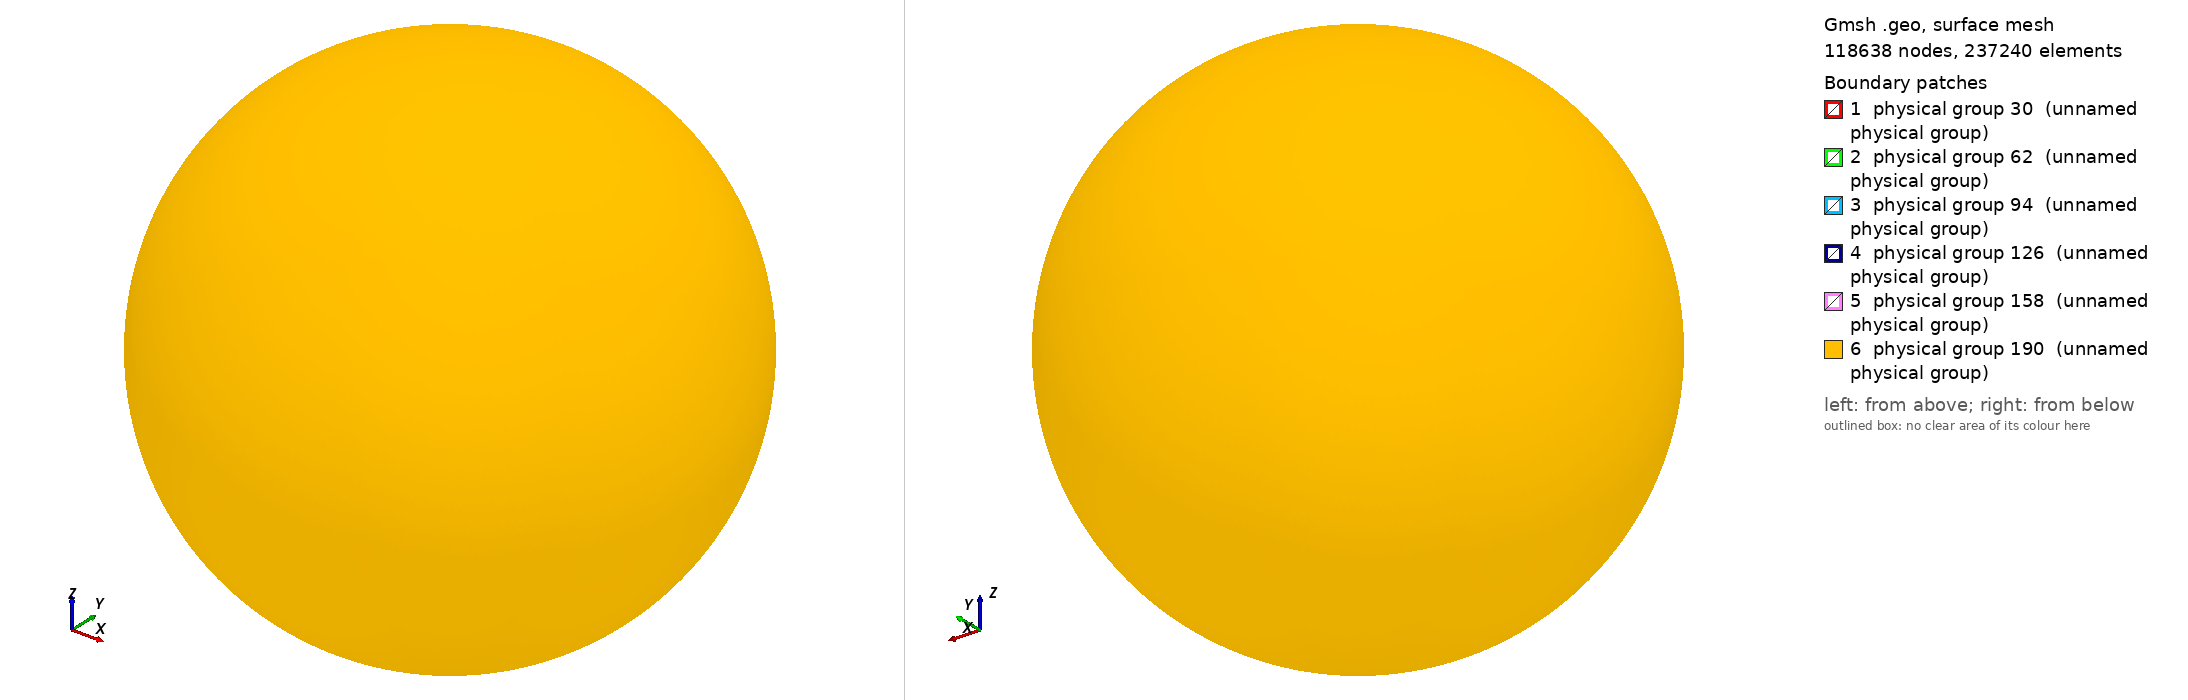

Gmsh geometry script, surface-meshed: 118638 nodes, 237240 surface elements. Boundary patches (legend numbers): 1 physical group 30 (unnamed physical group), 2 physical group 62 (unnamed physical group), 3 physical group 94 (unnamed physical group), 4 physical group 126 (unnamed physical group), 5 physical group 158 (unnamed physical group), 6 physical group 190 (unnamed physical group). Left view from above one corner, right view from below the opposite corner. Legend entries are the model's physical surfaces. The drawing asked Gmsh for element sizes between 1% and 20% of the model's largest extent; the script's own settings can give other sizes.

=== sphere_4.geo (drawn) ===
Mesh.Algorithm = 5;

Function CheeseHole 
  // taken from t5.geo

  p1 = newp; Point(p1) = {x,  y,  z,  lcar3} ;
  p2 = newp; Point(p2) = {x+r,y,  z,  lcar3} ;
  p3 = newp; Point(p3) = {x,  y+r,z,  lcar3} ;
  p4 = newp; Point(p4) = {x,  y,  z+r,lcar3} ;
  p5 = newp; Point(p5) = {x-r,y,  z,  lcar3} ;
  p6 = newp; Point(p6) = {x,  y-r,z,  lcar3} ;
  p7 = newp; Point(p7) = {x,  y,  z-r,lcar3} ;

  c1 = newreg; Circle(c1) = {p2,p1,p7};
  c2 = newreg; Circle(c2) = {p7,p1,p5};
  c3 = newreg; Circle(c3) = {p5,p1,p4};
  c4 = newreg; Circle(c4) = {p4,p1,p2};
  c5 = newreg; Circle(c5) = {p2,p1,p3};
  c6 = newreg; Circle(c6) = {p3,p1,p5};
  c7 = newreg; Circle(c7) = {p5,p1,p6};
  c8 = newreg; Circle(c8) = {p6,p1,p2};
  c9 = newreg; Circle(c9) = {p7,p1,p3};
  c10 = newreg; Circle(c10) = {p3,p1,p4};
  c11 = newreg; Circle(c11) = {p4,p1,p6};
  c12 = newreg; Circle(c12) = {p6,p1,p7};

  l1 = newreg; Line Loop(l1) = {c5,c10,c4};   Ruled Surface(newreg) = {l1};
  l2 = newreg; Line Loop(l2) = {c9,-c5,c1};   Ruled Surface(newreg) = {l2};
  l3 = newreg; Line Loop(l3) = {c12,-c8,-c1}; Ruled Surface(newreg) = {l3};
  l4 = newreg; Line Loop(l4) = {c8,-c4,c11};  Ruled Surface(newreg) = {l4};
  l5 = newreg; Line Loop(l5) = {-c10,c6,c3};  Ruled Surface(newreg) = {l5};
  l6 = newreg; Line Loop(l6) = {-c11,-c3,c7}; Ruled Surface(newreg) = {l6};
  l7 = newreg; Line Loop(l7) = {-c2,-c7,-c12};Ruled Surface(newreg) = {l7};
  l8 = newreg; Line Loop(l8) = {-c6,-c9,c2};  Ruled Surface(newreg) = {l8};

  theloops[t] = newreg ; 
  Surface Loop(theloops[t]) = {l8+1,l5+1,l1+1,l2+1,l3+1,l7+1,l6+1,l4+1};

  // surf_sphere = newreg;
  // Surface Loop(surf_sphere) = {l8+1,l5+1,l1+1,l2+1,l3+1,l7+1,l6+1,l4+1};

  //thehole = newreg ; 
  //Volume(thehole) = theloops[t] ;
  // Volume(thehole) = surf_sphere ;

Return

lcar3 = 1.0;
x = 0.; y= 0.; z=0.; r=6.5; t=1;
Call CheeseHole ;
centersurf = news;
Physical Surface (centersurf) = {l8+1,l5+1,l1+1,l2+1,l3+1,l7+1,l6+1,l4+1}; 
centervolume = newreg;
Volume(centervolume) = {theloops[1]};
centervol = newreg;
Physical Volume (centervol) = centervolume;


lcar3 = 0.2;
x = 0.; y= 0.; z=0.; r=7.6; t=2;
Call CheeseHole ;
whitemattersurf = news;
Physical Surface (whitemattersurf) = {l8+1,l5+1,l1+1,l2+1,l3+1,l7+1,l6+1,l4+1}; 
whitemattervolume = newreg;
Volume(whitemattervolume) = {theloops[2], theloops[1]};
whitemattervol = newreg;
Physical Volume (whitemattervol) = whitemattervolume;

lcar3 = .08;
x = 0.; y= 0.; z=0.; r=7.9; t=3;
Call CheeseHole ;
graymattersurf = news;
Physical Surface (graymattersurf) = {l8+1,l5+1,l1+1,l2+1,l3+1,l7+1,l6+1,l4+1}; 
graymattervolume = newreg;
Volume(graymattervolume) = {theloops[3], theloops[2]};
graymattervol = newreg;
Physical Volume (graymattervol) = graymattervolume;

lcar3 = .03;
x = 0.; y= 0.; z=0.; r=8.; t=4;
Call CheeseHole ;
csfsurf = news;
Physical Surface (csfsurf) = {l8+1,l5+1,l1+1,l2+1,l3+1,l7+1,l6+1,l4+1}; 
csfvolume = newreg;
Volume(csfvolume) = {theloops[4], theloops[3]};
csfvol = newreg;
Physical Volume (csfvol) = csfvolume;

lcar3 = .25;
x = 0.; y= 0.; z=0.; r=8.5; t=5;
Call CheeseHole ;
skullsurf = news;
Physical Surface (skullsurf) = {l8+1,l5+1,l1+1,l2+1,l3+1,l7+1,l6+1,l4+1}; 
skullvolume = newreg;
Volume(skullvolume) = {theloops[5], theloops[4]};
skullvol = newreg;
Physical Volume (skullvol) = skullvolume;

lcar3 = .25;
x = 0.; y= 0.; z=0.; r=9.; t=6;
Call CheeseHole ;
scalpsurf = news;
Physical Surface (scalpsurf) = {l8+1,l5+1,l1+1,l2+1,l3+1,l7+1,l6+1,l4+1}; 
scalpvolume = newreg;
Volume(scalpvolume) = {theloops[6], theloops[5]};
scalpvol = newreg;
Physical Volume (scalpvol) = scalpvolume;

// lcar3 = 10.;
// x = 0.; y= 0.; z=0.; r=50.; t=5;
// Call CheeseHole ;
// airsurf = news;
// Physical Surface (airsurf) = {l8+1,l5+1,l1+1,l2+1,l3+1,l7+1,l6+1,l4+1}; 
// airvolume = newreg;
// Volume(airvolume) = {theloops[5], theloops[4]};
// airvol = newreg;
// Physical Volume (airvol) = airvolume;
